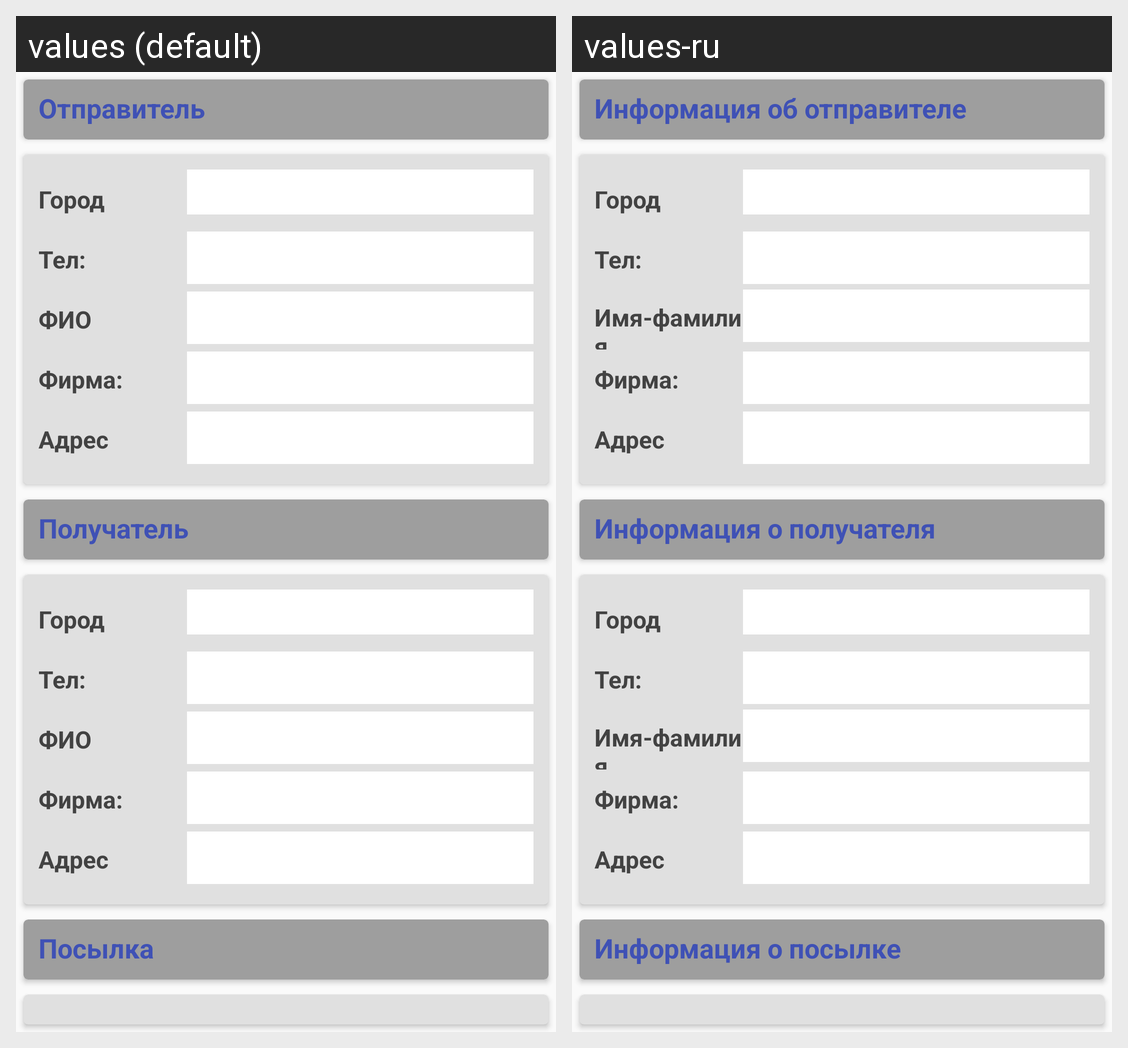

For this localized Android screen grid, give each drawn string resource with its value in every locale shown.
Android screen res/layout/template_delivery.xml rendered under 2 locales, left to right: values (default), values-ru. Device: Nexus 5 (rendered at 1080×1920; each locale shown at half size, 540×960, under a caption strip naming it); theme AppTheme.
Strings drawn on this screen, with the default value and each locale's value (text and hints the layout hard-codes, and strings that could not be matched under every locale, appear in the picture but are not listed):

senderLabel
  values: Отправитель
  values-ru: Информация об отправителе

City
  values: Город
  values-ru: Город

PhoneNo
  values: Тел:
  values-ru: Тел:

FullName
  values: ФИО
  values-ru: Имя-фамилия

Company
  values: Фирма:
  values-ru: Фирма:

Address
  values: Адрес
  values-ru: Адрес

receiverLabel
  values: Получатель
  values-ru: Информация о получателя

deliveryLabel
  values: Посылка
  values-ru: Информация о посылке
